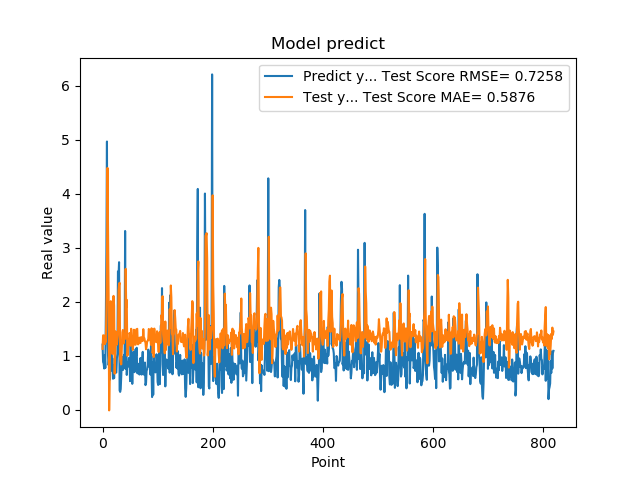

Data behind this chart, as committed beside it:
1.201630949974060059e+00, 1.123085442993076777e+00
8.802530169486999512e-01, 1.373122156351827217e+00
8.531429767608642578e-01, 1.365441356767506109e+00
7.591750025749206543e-01, 1.370270014301613548e+00
1.005007982254028320e+00, 1.209564753774330814e+00
7.687720060348510742e-01, 1.298770571733072199e+00
1.740013241767883301e+00, 1.248866909104763723e+00
2.913533687591552734e+00, 1.862064316386387475e+00
4.963075160980224609e+00, 2.650906331842913133e+00
1.471215128898620605e+00, 4.473958618128643039e+00
1.000648975372314453e+00, 3.397182321703162700e+00
8.220189809799194336e-01, 2.137781600707413965e+00
9.362199902534482643e-01, -1.661313100581893534e-02
5.486897230148315430e-01, 6.159354121433168183e-01
1.111255049705505371e+00, 1.826965697130600086e+00
7.148039937019348145e-01, 2.006059009883199185e+00
1.052167057991027832e+00, 1.610953970994990936e+00
8.955980539321898304e-01, 1.097210156458749530e+00
7.769405245780944824e-01, 1.028289527231004419e+00
5.699509978294372559e-01, 1.969129767870841707e+00
8.244060277938842773e-01, 2.104249779771134143e+00
5.800840258598327637e-01, 1.917637774639596282e+00
9.488009810447691761e-01, 6.636904162573507016e-01
7.918390035629272461e-01, 1.069008699689145026e+00
6.937990188598632812e-01, 1.445998381824305845e+00
6.834830045700073242e-01, 1.244397729309547396e+00
9.433320164680479847e-01, 1.201116304456997019e+00
1.032713770866394043e+00, 1.289335110765541970e+00
2.556216001510620117e+00, 1.387574618946389782e+00
2.464895963668823242e+00, 2.204006902740182738e+00
2.728049993515014204e+00, 2.311511286096517015e+00
3.558506965637206476e-01, 2.346568881561680531e+00
3.262020051479339600e-01, 9.426716899538216676e-01
3.781589865684509277e-01, 8.666577059382394310e-01
6.306380033493041992e-01, 8.352060499867571819e-01
8.854129910469055176e-01, 1.152960206340050586e+00
9.743152856826782227e-01, 1.426772179506345051e+00
7.307389974594116211e-01, 1.472640656939459891e+00
9.521890282630921520e-01, 1.222000575000825151e+00
1.011654973030090332e+00, 1.368259220421792488e+00
7.643579840660095215e-01, 1.398797124408049486e+00
3.306220054626464844e+00, 1.308286616967787586e+00
7.543110251426696777e-01, 2.605464436134126593e+00
1.409499049186706321e+00, 1.887770498098372940e+00
6.401469707489013672e-01, 2.030218316815251001e+00
8.640019893646240234e-01, 9.947444027479158679e-01
8.469420075416564941e-01, 1.032051710861267457e+00
7.976629734039306641e-01, 1.291686372432776286e+00
9.555831551551821068e-01, 1.199651857774241659e+00
9.546210169792175293e-01, 1.417614019857351026e+00
5.251880288124084473e-01, 1.387319503244577534e+00
1.275226235389709695e+00, 1.181189254986942050e+00
8.355640172958374023e-01, 1.495376404876488818e+00
7.640249729156494141e-01, 1.329615372623054625e+00
4.752210080623626154e-01, 1.242940125787151517e+00
7.414129972457885742e-01, 1.101751423034180055e+00
1.069700956344604492e+00, 1.239649001591011768e+00
7.892770171165466309e-01, 1.477485767966460806e+00
6.914690136909484863e-01, 1.374655767370022152e+00
7.093830108642578125e-01, 1.200782426483189225e+00
1.115731000900268555e+00, 1.199435233642579535e+00
... 759 more rows
